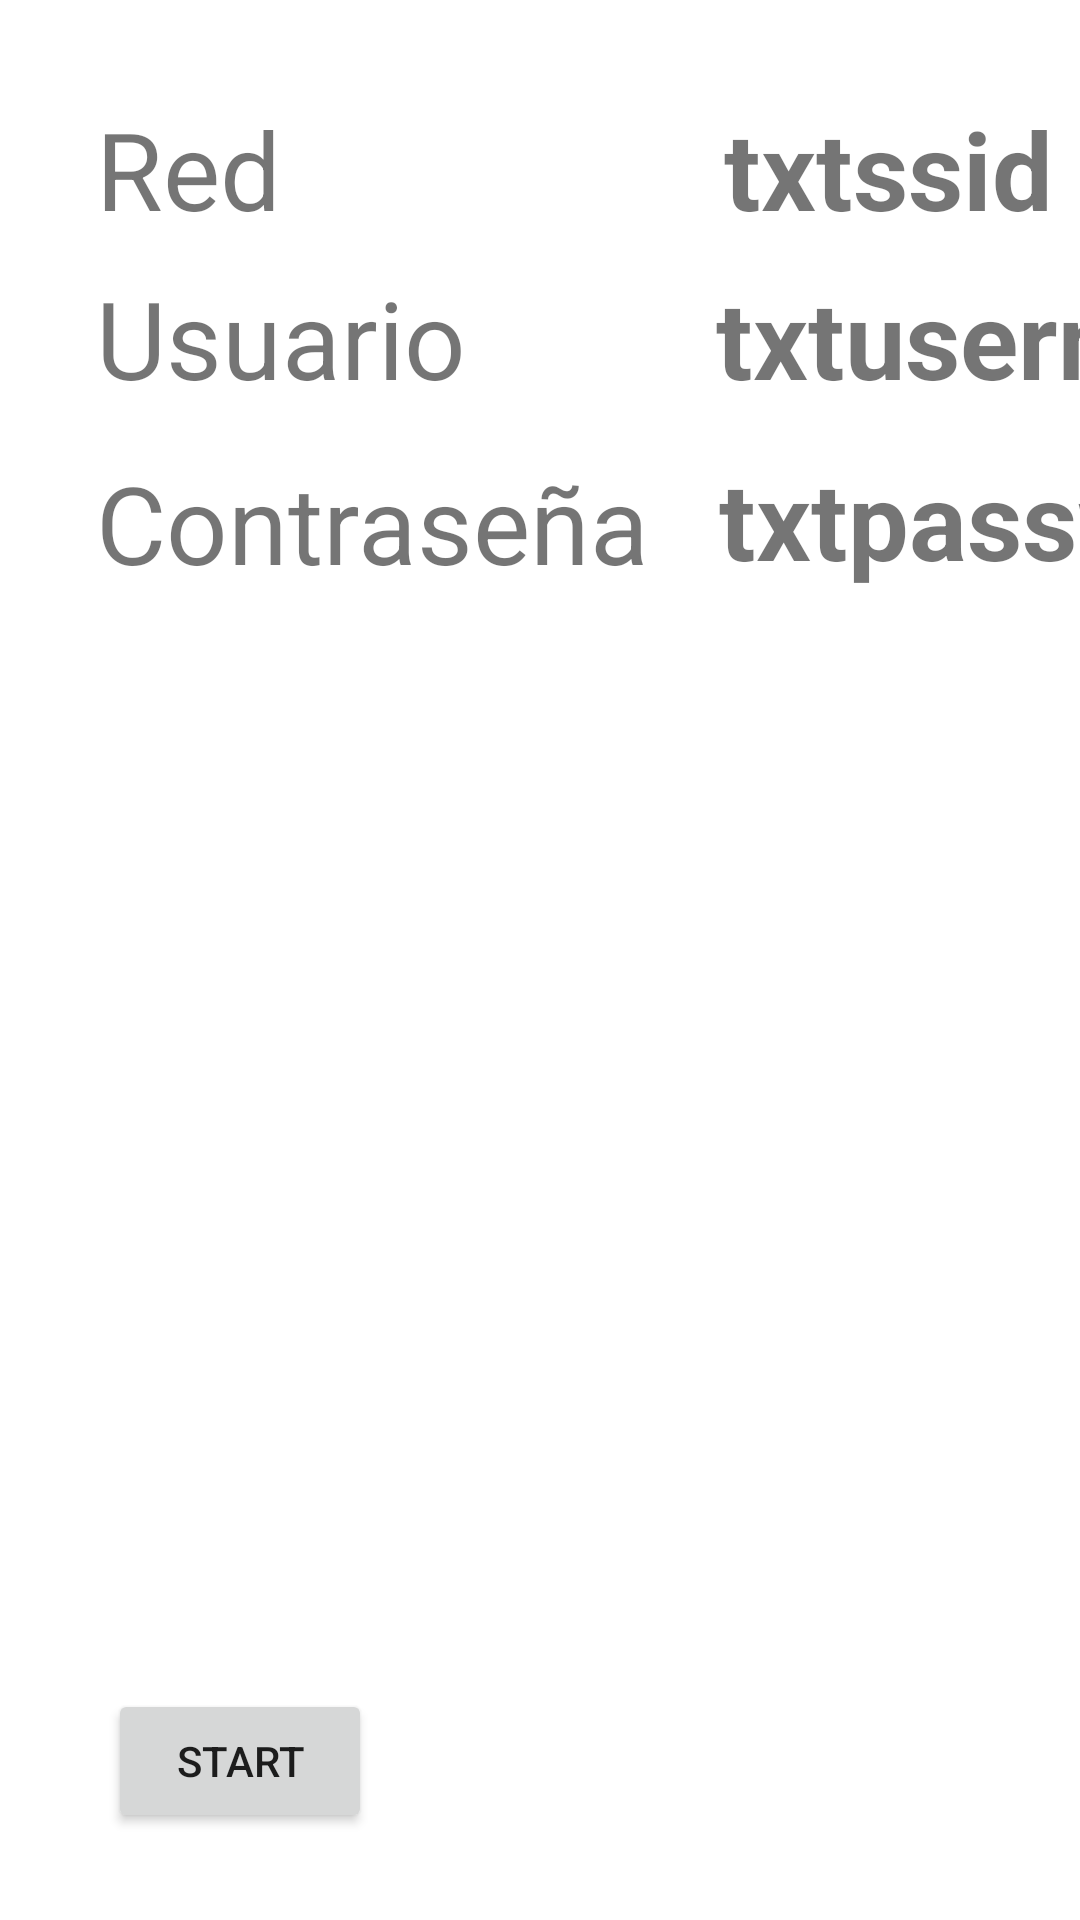

Reconstruct the res/layout file that produces this screen, plus the resources it refers to.
<!-- AndroidManifest.xml: application theme Theme.AndroidKioskSample -->
<!-- res/layout/activity_21credentials.xml -->
<?xml version="1.0" encoding="utf-8"?>
<androidx.constraintlayout.widget.ConstraintLayout xmlns:android="http://schemas.android.com/apk/res/android"
    xmlns:app="http://schemas.android.com/apk/res-auto"
    xmlns:tools="http://schemas.android.com/tools"
    android:layout_width="match_parent"
    android:layout_height="match_parent"
    tools:context=".Activity21Credentials">


    <androidx.constraintlayout.widget.ConstraintLayout
        android:id="@+id/constraintLayout3"
        android:layout_width="447dp"
        android:layout_height="207dp"
        android:layout_marginStart="16dp"
        android:layout_marginTop="28dp"
        app:layout_constraintStart_toStartOf="parent"
        app:layout_constraintTop_toTopOf="parent">


        <TextView
            android:id="@+id/textView"
            android:layout_width="125dp"
            android:layout_height="48dp"
            android:layout_marginStart="16dp"
            android:layout_marginTop="8dp"
            android:text="Usuario"
            android:textSize="36sp"
            app:layout_constraintStart_toStartOf="parent"
            app:layout_constraintTop_toBottomOf="@+id/textView7" />

        <TextView
            android:id="@+id/txtusername"
            android:layout_width="wrap_content"
            android:layout_height="wrap_content"
            android:layout_marginTop="8dp"
            android:layout_marginEnd="20dp"
            android:text="txtusername"
            android:textSize="36sp"
            android:textStyle="bold"
            app:layout_constraintEnd_toEndOf="parent"
            app:layout_constraintTop_toBottomOf="@+id/txtssid" />

        <TextView
            android:id="@+id/textView5"
            android:layout_width="wrap_content"
            android:layout_height="wrap_content"
            android:layout_marginStart="16dp"
            android:layout_marginBottom="24dp"
            android:text="Contraseña"
            android:textSize="36sp"
            app:layout_constraintBottom_toBottomOf="parent"
            app:layout_constraintStart_toStartOf="parent"
            app:layout_constraintTop_toBottomOf="@+id/textView"
            app:layout_constraintVertical_bias="0.52" />

        <TextView
            android:id="@+id/txtpassword"
            android:layout_width="wrap_content"
            android:layout_height="wrap_content"
            android:layout_marginTop="12dp"
            android:layout_marginEnd="24dp"
            android:text="txtpassword"
            android:textSize="36sp"
            android:textStyle="bold"
            app:layout_constraintEnd_toEndOf="parent"
            app:layout_constraintTop_toBottomOf="@+id/txtusername" />

        <TextView
            android:id="@+id/textView7"
            android:layout_width="wrap_content"
            android:layout_height="wrap_content"
            android:layout_marginStart="16dp"
            android:layout_marginTop="4dp"
            android:text="Red"
            android:textSize="36sp"
            app:layout_constraintStart_toStartOf="parent"
            app:layout_constraintTop_toTopOf="parent" />

        <TextView
            android:id="@+id/txtssid"
            android:layout_width="wrap_content"
            android:layout_height="wrap_content"
            android:layout_marginTop="4dp"
            android:layout_marginEnd="112dp"
            android:text="txtssid"
            android:textSize="36sp"
            android:textStyle="bold"
            app:layout_constraintEnd_toEndOf="parent"
            app:layout_constraintTop_toTopOf="parent" />

    </androidx.constraintlayout.widget.ConstraintLayout>

    <TextView
        android:id="@+id/textView9"
        android:layout_width="489dp"
        android:layout_height="215dp"
        android:layout_marginTop="24dp"
        android:text="Este usuario y contraseña es de un solo uso, se recomienda hacer uso a la brevedad posible."
        android:textSize="36sp"
        app:layout_constraintEnd_toEndOf="parent"
        app:layout_constraintStart_toEndOf="@+id/constraintLayout3"
        app:layout_constraintTop_toTopOf="parent" />

    <ImageView
        android:id="@+id/QR_Image"
        android:layout_width="304dp"
        android:layout_height="280dp"
        android:layout_marginEnd="36dp"
        android:layout_marginBottom="48dp"
        app:layout_constraintBottom_toBottomOf="parent"
        app:layout_constraintEnd_toEndOf="parent"
        app:layout_constraintTop_toBottomOf="@+id/textView9"
        app:layout_constraintVertical_bias="0.848"
        tools:srcCompat="@tools:sample/avatars" />

    <Button
        android:id="@+id/start"
        android:layout_width="wrap_content"
        android:layout_height="wrap_content"
        android:layout_marginStart="36dp"
        android:layout_marginTop="24dp"
        android:text="start"
        app:layout_constraintBottom_toBottomOf="parent"
        app:layout_constraintStart_toStartOf="parent"
        app:layout_constraintTop_toBottomOf="@+id/textView6" />

    <TextView
        android:id="@+id/textView6"
        android:layout_width="439dp"
        android:layout_height="207dp"
        android:layout_marginTop="68dp"
        android:layout_marginEnd="228dp"
        android:text="Tambien puedes Escanear este codigo QR para conectarte al WIFI"
        android:textSize="36sp"
        app:layout_constraintEnd_toStartOf="@+id/QR_Image"
        app:layout_constraintTop_toBottomOf="@+id/constraintLayout3" />


</androidx.constraintlayout.widget.ConstraintLayout>
<!-- resources referenced by this layout -->
<resources>
  <style name="Theme.AndroidKioskSample" parent="Theme.MaterialComponents.DayNight.DarkActionBar">
          
          <item name="colorPrimary">@color/purple_500</item>
          <item name="colorPrimaryVariant">@color/purple_700</item>
          <item name="colorOnPrimary">@color/white</item>
          
          <item name="colorSecondary">@color/teal_200</item>
          <item name="colorSecondaryVariant">@color/teal_700</item>
          <item name="colorOnSecondary">@color/black</item>
          
          <item name="android:statusBarColor" tools:targetApi="l">?attr/colorPrimaryVariant</item>
          
      </style>
  <!-- not gathered from this repository: default colours our renderer supplied (Android Studio template values) -->
  <color name="purple_500">#FF6200EE</color>
  <color name="purple_700">#FF3700B3</color>
  <color name="teal_200">#FF03DAC5</color>
  <color name="teal_700">#FF018786</color>
  <color name="black">#FF000000</color>
  <color name="white">#FFFFFFFF</color>
</resources>
